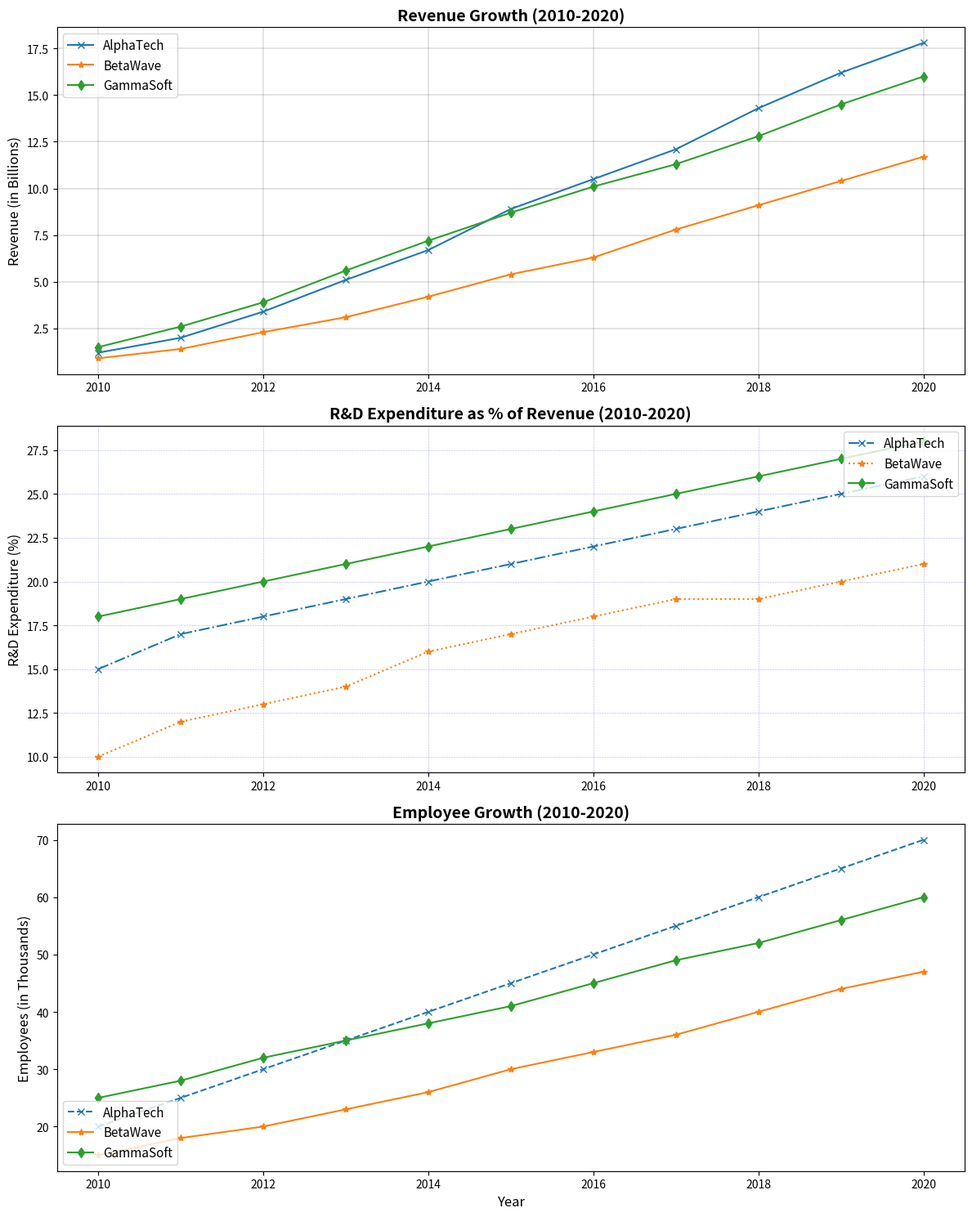

Python code for this plot:
import matplotlib.pyplot as plt
import numpy as np

# Data
years = np.arange(2010, 2021)
alpha_revenue = [1.2, 2.0, 3.4, 5.1, 6.7, 8.9, 10.5, 12.1, 14.3, 16.2, 17.8]
beta_revenue = [0.9, 1.4, 2.3, 3.1, 4.2, 5.4, 6.3, 7.8, 9.1, 10.4, 11.7]
gamma_revenue = [1.5, 2.6, 3.9, 5.6, 7.2, 8.7, 10.1, 11.3, 12.8, 14.5, 16.0]

alpha_rd = [15, 17, 18, 19, 20, 21, 22, 23, 24, 25, 26]
beta_rd = [10, 12, 13, 14, 16, 17, 18, 19, 19, 20, 21]
gamma_rd = [18, 19, 20, 21, 22, 23, 24, 25, 26, 27, 28]

alpha_employees = [20, 25, 30, 35, 40, 45, 50, 55, 60, 65, 70]
beta_employees = [15, 18, 20, 23, 26, 30, 33, 36, 40, 44, 47]
gamma_employees = [25, 28, 32, 35, 38, 41, 45, 49, 52, 56, 60]

fig, ax = plt.subplots(3, 1, figsize=(12, 15))

# Revenue Plot
ax[0].plot(years, alpha_revenue, label='AlphaTech', color='#1f77b4', marker='x')
ax[0].plot(years, beta_revenue, label='BetaWave', color='#ff7f0e', marker='*')
ax[0].plot(years, gamma_revenue, label='GammaSoft', color='#2ca02c', marker='d')
ax[0].set_title('Revenue Growth (2010-2020)', fontsize=14, fontweight='bold')
ax[0].set_ylabel('Revenue (in Billions)', fontsize=12)
ax[0].legend(loc='best', fontsize=11)
ax[0].grid(True, which='both', linestyle='-', linewidth=0.3, color='black', alpha=0.5)

# R&D Expenditure Plot
ax[1].plot(years, alpha_rd, label='AlphaTech', color='#1f77b4', linestyle='-.', marker='x')
ax[1].plot(years, beta_rd, label='BetaWave', color='#ff7f0e', linestyle=':', marker='*')
ax[1].plot(years, gamma_rd, label='GammaSoft', color='#2ca02c', linestyle='-', marker='d')
ax[1].set_title('R&D Expenditure as % of Revenue (2010-2020)', fontsize=14, fontweight='bold')
ax[1].set_ylabel('R&D Expenditure (%)', fontsize=12)
ax[1].legend(loc='upper right', fontsize=11)
ax[1].grid(True, which='major', linestyle=':', linewidth=0.4, color='blue', alpha=0.6)

# Employee Growth Plot
ax[2].plot(years, alpha_employees, label='AlphaTech', color='#1f77b4', linestyle='--', marker='x')
ax[2].plot(years, beta_employees, label='BetaWave', color='#ff7f0e', linestyle='-', marker='*')
ax[2].plot(years, gamma_employees, label='GammaSoft', color='#2ca02c', linestyle='-', marker='d')
ax[2].set_title('Employee Growth (2010-2020)', fontsize=14, fontweight='bold')
ax[2].set_xlabel('Year', fontsize=12)
ax[2].set_ylabel('Employees (in Thousands)', fontsize=12)
ax[2].legend(loc='lower left', fontsize=11)
ax[2].grid(False)

# Adjust layout to prevent overlap
plt.tight_layout()

# Display the plot
plt.show()
